Run: headless pygame with SDL's dummy video driver; simulated clock (each Clock.tick advances the game by its frame time, no real sleeping); random seed 0; keys injected as events and as key.get_pressed() state; no mouse input.
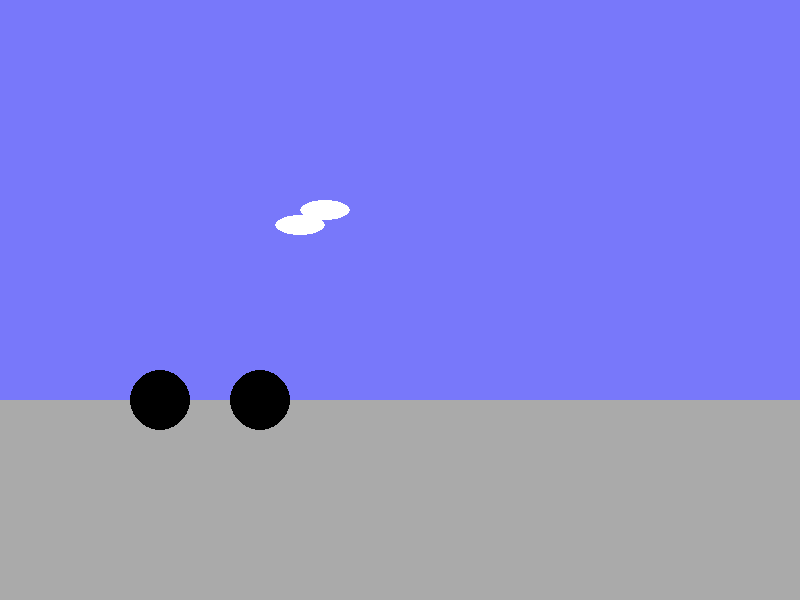
Frame 1 of 4 · flips 1–60 · no input
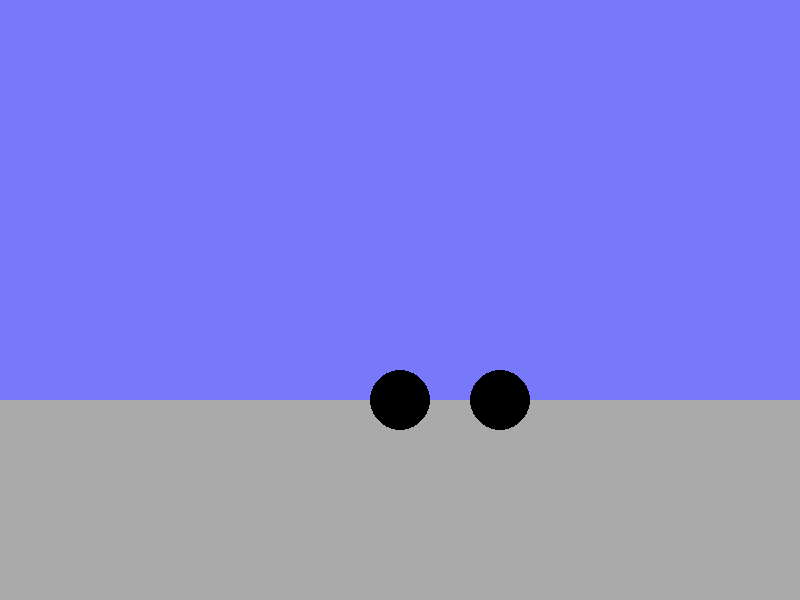
Frame 2 of 4 · flips 61–180 · tapped SPACE, RETURN · held RIGHT (→), D
Frame 3 of 4 · flips 181–300 · held DOWN (↓), S · screen unchanged from frame 2, image omitted
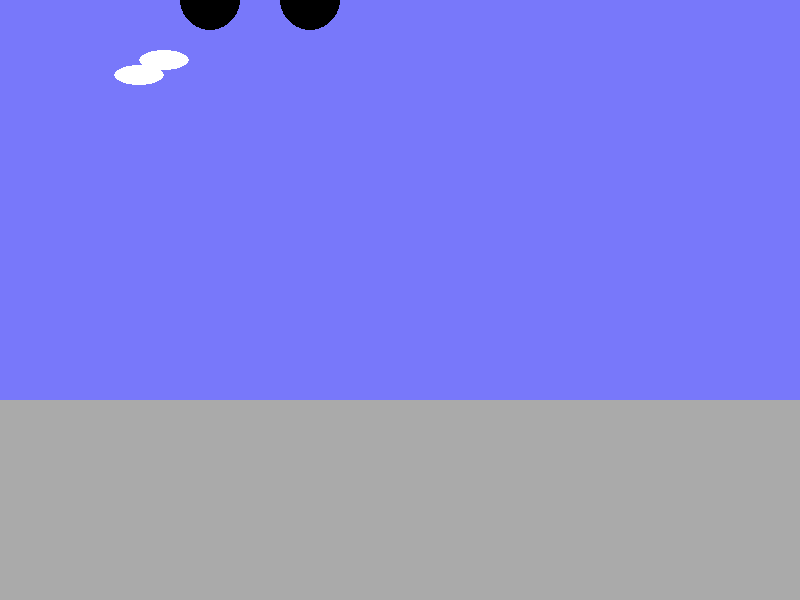
Frame 4 of 4 · flips 301–420 · held LEFT (←), A, UP (↑), W

The pygame program that drew these frames:

#MR Lee pygame test for Sat 3-5pm as at 5/9/2020
import pygame
import sys
from random import randint as ri
screen = pygame.display.set_mode((800,600))
clock=pygame.time.Clock()
WHITE=(255,255,255)
BLACK=(0,0,0)
GREEN=(0,255,0)
RED=(255,0,0)
GREY=(170,170,170)
BLUE=(120,120,250)
carX=100
carY=400
cloudX=300
cloudY=200
speedX=1
speedY=0
gravity=1
altitude=0
#MR LEE
def drawCar(screen,x,y):
    pygame.draw.circle(screen,BLACK,[x,y],30)
    pygame.draw.circle(screen,BLACK,[x+100,y],30)
    pygame.draw.rect(screen,GREEN,[x,y,100,-50])
def drawBackground(screen,x,y):
    pygame.draw.rect(screen,BLUE,[x,y,800,400])
    pygame.draw.rect(screen,GREY,[x,y+400,800,200])
def drawCloud(screen,x,y):
    pygame.draw.ellipse(screen,WHITE,[x,y,50,20])
    pygame.draw.ellipse(screen,WHITE,[x-25,y+15,50,20])
#MR LEE's code
while True:
    carX+=speedX #carX=carX+speedX
    carY+=speedY #carY=carY+speedY
    altitude+=speedY
    print(altitude)
    screen.fill(WHITE)
    drawBackground(screen,0,0)
    if altitude > 0:
        altitude =0
        speedY=0
    if carY > 400:
        carY=400
    if carY < 0:
        carY=0
    if carX > 400:
        carX=400
        cloudX-=speedX
    if carX < 0 :
        carX=0
    if cloudX < -20:
        cloudX=1000
        cloudY=ri(0,300)
    if speedX > 100:
        speedX = 100
    #MR LEE's code
    keys=pygame.key.get_pressed()
    if keys[pygame.K_UP]:
        speedY-=1 #speedY=speedY-1
    else:
        speedY+=gravity
    #print(speedY)
    if keys[pygame.K_RIGHT]:
        speedX+=1
    elif keys[pygame.K_LEFT]:
        speedX-=1
    elif keys[pygame.K_q]:
        pygame.quit()
        sys.exit()#remember to import sys
    for event in pygame.event.get():
        if event.type==pygame.QUIT:
            pygame.quit()
            sys.exit()
    drawCloud(screen,cloudX, cloudY)#dont' forget cloudX and Y
    drawCar(screen,carX,carY)
    
    clock.tick(60)
    pygame.display.flip()
